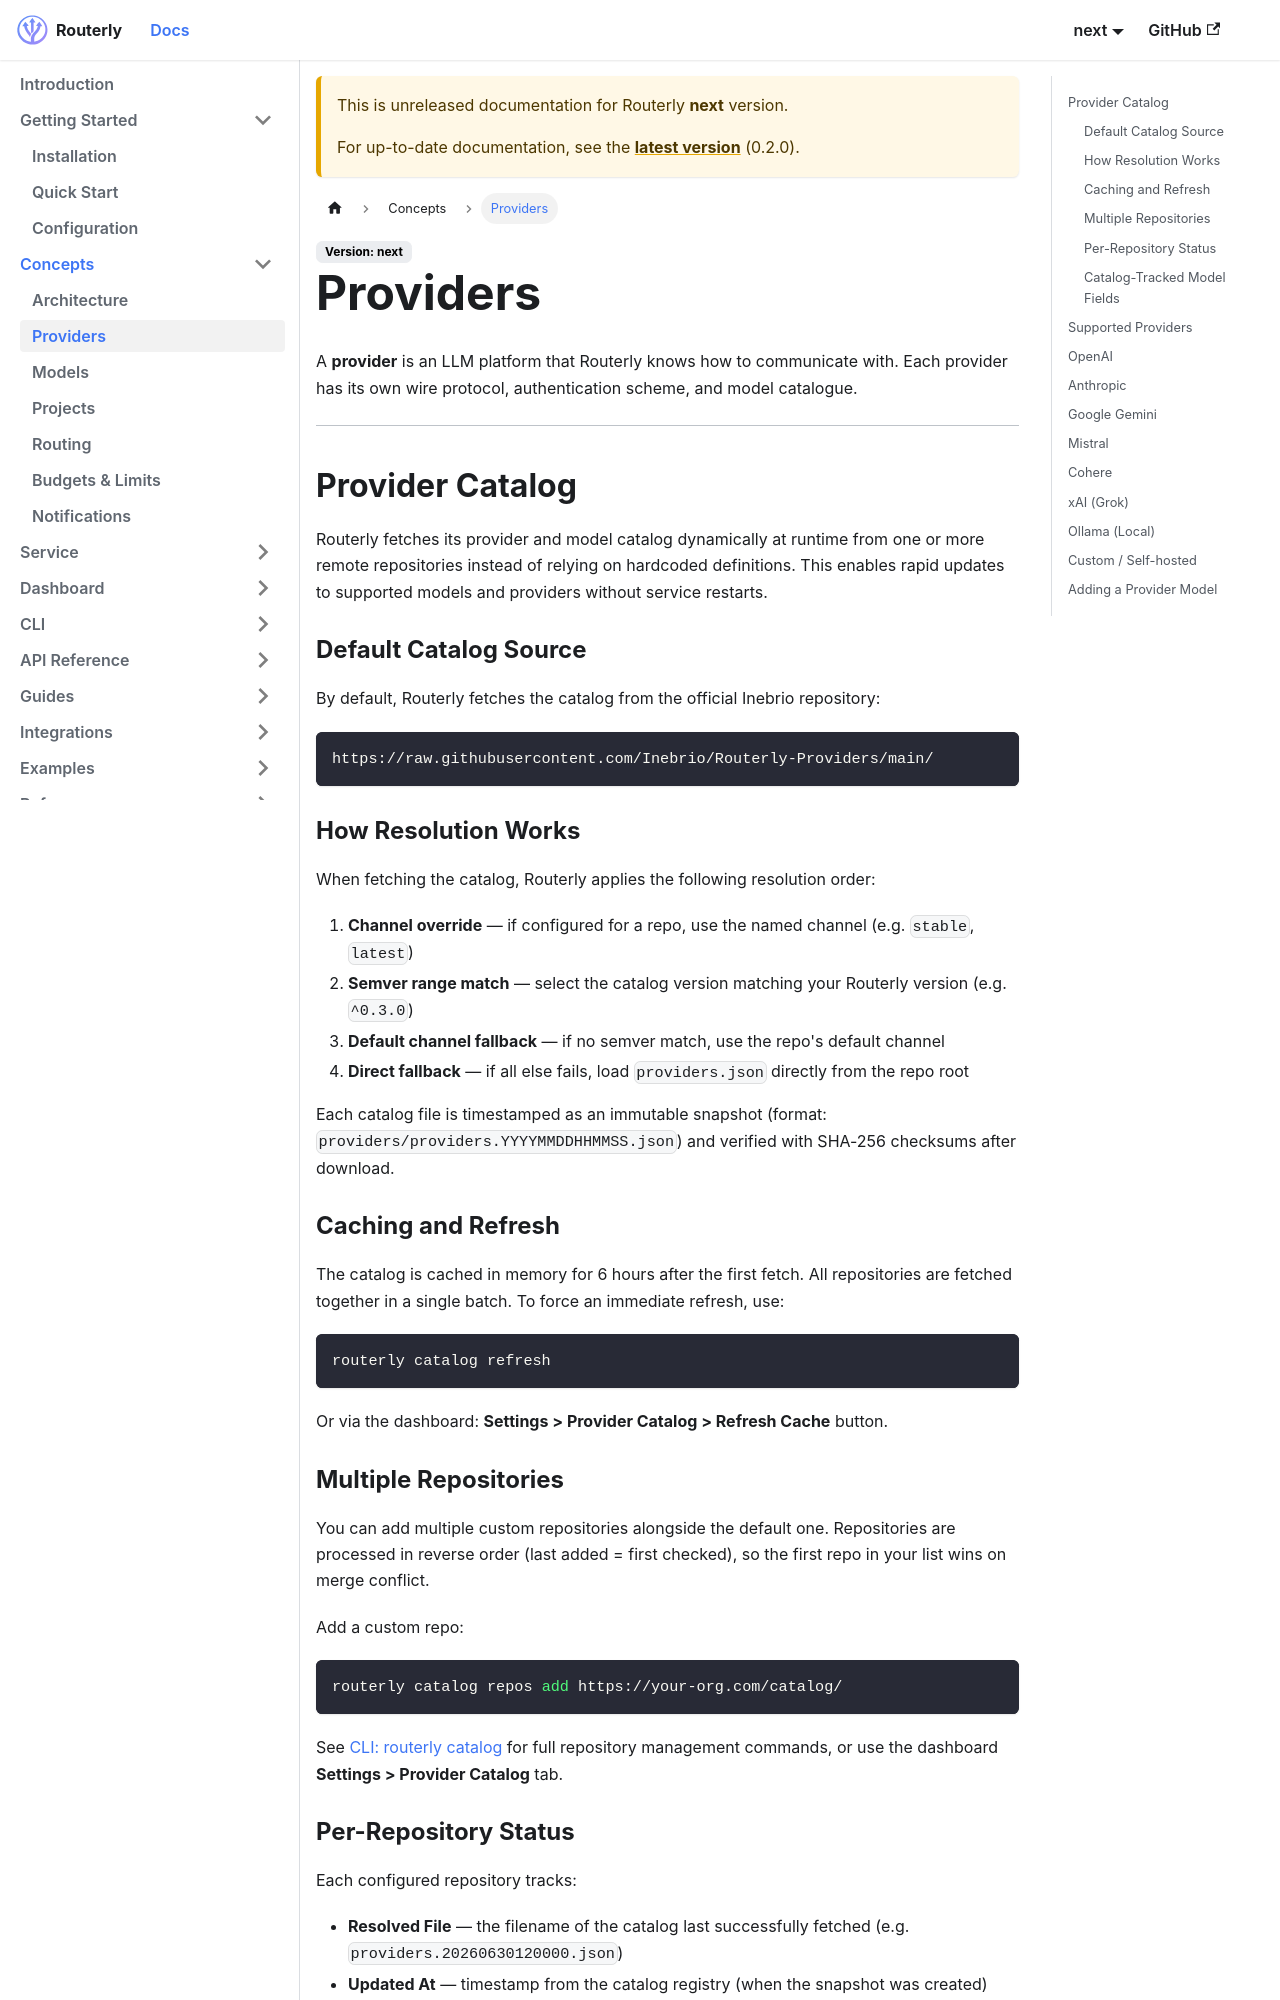

repository: Inebrio/Routerly · page: next/concepts/providers/index.html · generator: docusaurus

---
title: Providers
sidebar_position: 2
---

# Providers

A **provider** is an LLM platform that Routerly knows how to communicate with. Each provider has its own wire protocol, authentication scheme, and model catalogue.

---

## Provider Catalog

Routerly fetches its provider and model catalog dynamically at runtime from one or more remote repositories instead of relying on hardcoded definitions. This enables rapid updates to supported models and providers without service restarts.

### Default Catalog Source

By default, Routerly fetches the catalog from the official Inebrio repository:

```
https://raw.githubusercontent.com/Inebrio/Routerly-Providers/main/
```

### How Resolution Works

When fetching the catalog, Routerly applies the following resolution order:

1. **Channel override** — if configured for a repo, use the named channel (e.g. `stable`, `latest`)
2. **Semver range match** — select the catalog version matching your Routerly version (e.g. `^0.3.0`)
3. **Default channel fallback** — if no semver match, use the repo's default channel
4. **Direct fallback** — if all else fails, load `providers.json` directly from the repo root

Each catalog file is timestamped as an immutable snapshot (format: `providers/providers.YYYYMMDDHHMMSS.json`) and verified with SHA-256 checksums after download.

### Caching and Refresh

The catalog is cached in memory for 6 hours after the first fetch. All repositories are fetched together in a single batch. To force an immediate refresh, use:

```bash
routerly catalog refresh
```

Or via the dashboard: **Settings > Provider Catalog > Refresh Cache** button.
